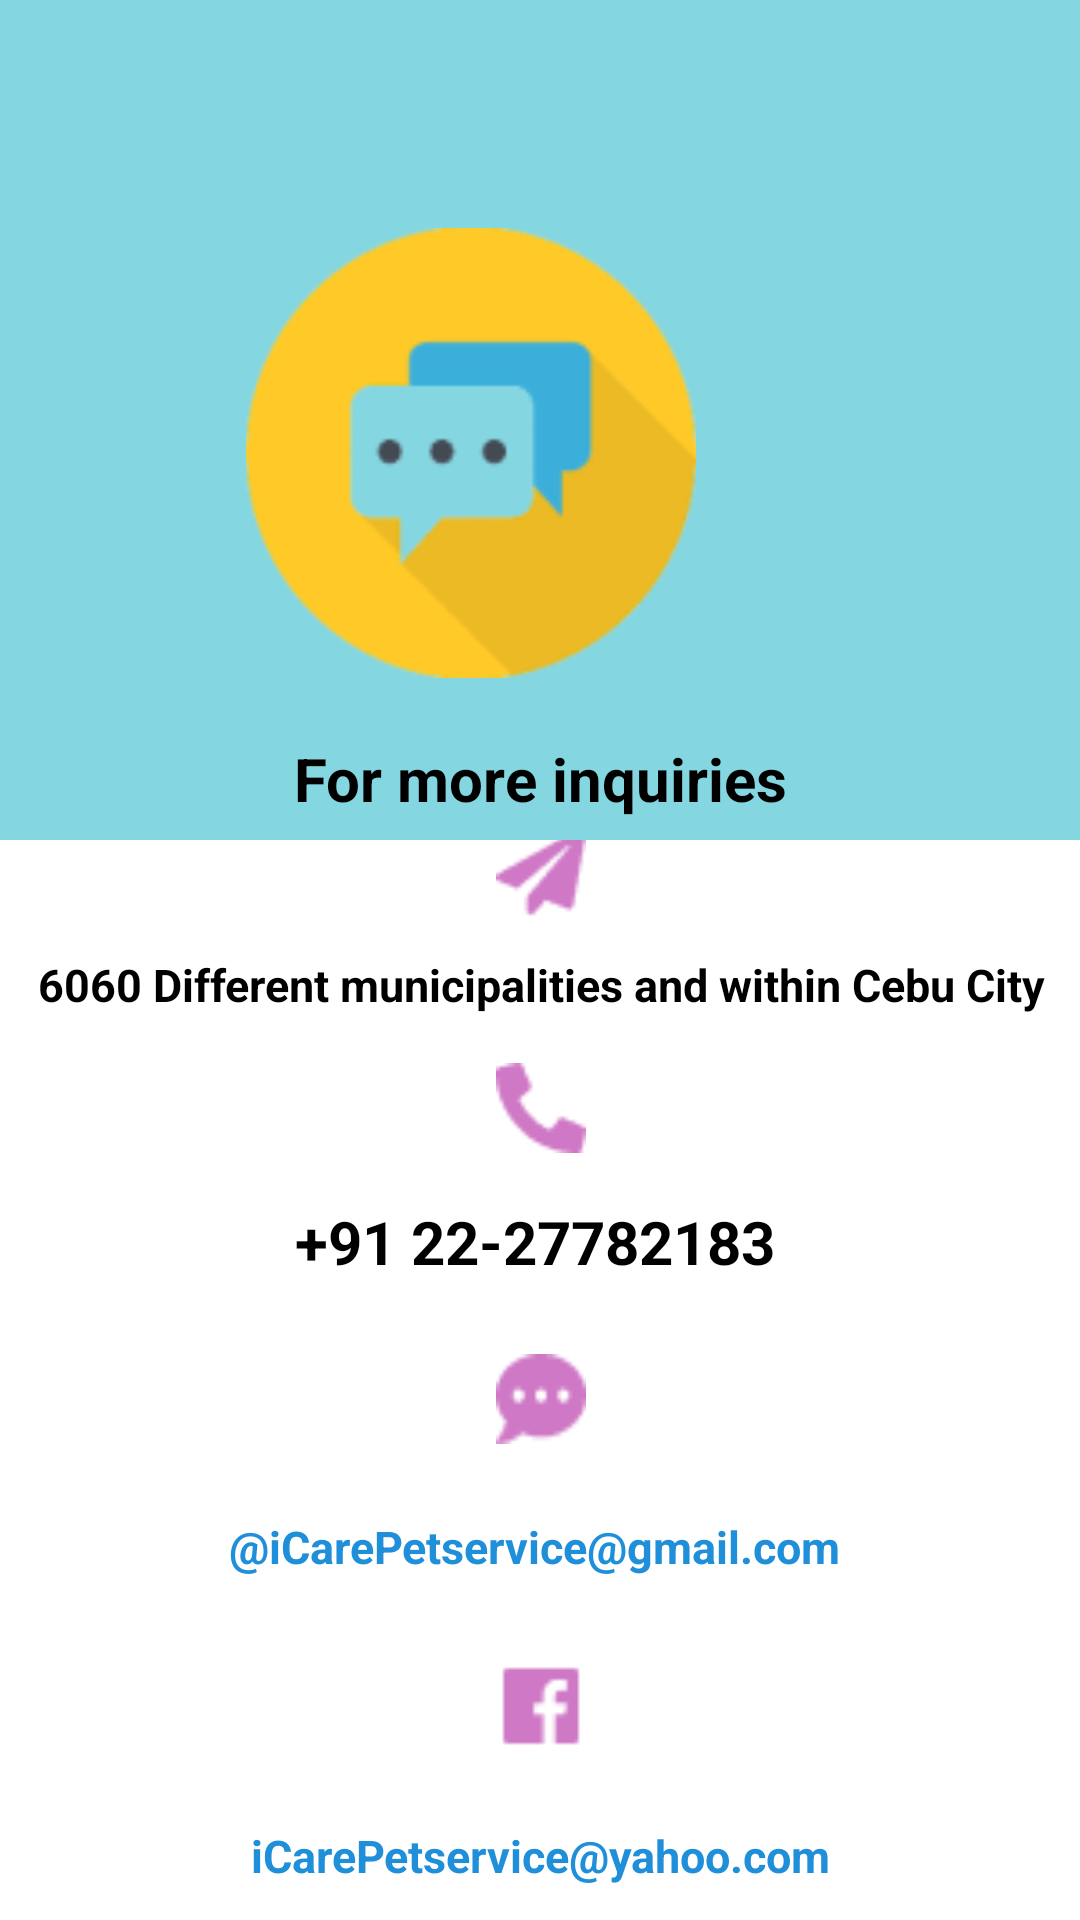

Here is an Android app screen rendered from its layout file. Give the layout XML and the strings, colors and styles it references.
<!-- AndroidManifest.xml: application theme Theme.ICareDBSYS32_MOBILE -->
<!-- res/layout/fragment_contact_us.xml -->
<?xml version="1.0" encoding="utf-8"?>
<FrameLayout xmlns:android="http://schemas.android.com/apk/res/android"
    xmlns:app="http://schemas.android.com/apk/res-auto"
    xmlns:tools="http://schemas.android.com/tools"
    android:layout_width="match_parent"
    android:layout_height="match_parent"
    tools:context=".contact_us"
    android:background="@color/white">


    <androidx.constraintlayout.widget.ConstraintLayout
        android:layout_width="match_parent"
        android:layout_height="match_parent"
        >

        <androidx.constraintlayout.widget.ConstraintLayout
            android:layout_width="380dp"
            android:layout_height="400dp"
            android:background="@drawable/service_form_background"
            app:layout_constraintBottom_toBottomOf="parent"
            app:layout_constraintEnd_toEndOf="parent"
            app:layout_constraintStart_toStartOf="parent"
            app:layout_constraintTop_toBottomOf="@+id/constraintLayout">

            <ImageView
                android:id="@+id/imageView2"
                android:layout_width="30dp"
                android:layout_height="30dp"
                android:layout_marginTop="16dp"
                android:background="@drawable/plane"
                app:layout_constraintEnd_toEndOf="parent"
                app:layout_constraintStart_toStartOf="parent"
                app:layout_constraintTop_toTopOf="parent" />

            <TextView
                android:id="@+id/textView"
                android:layout_width="wrap_content"
                android:layout_height="wrap_content"
                android:layout_marginTop="12dp"
                android:textSize="15dp"
                android:text="@string/municipalities"
                android:textStyle="bold"
                app:layout_constraintEnd_toEndOf="parent"
                android:textColor="@color/black"
                app:layout_constraintHorizontal_bias="0.508"
                app:layout_constraintStart_toStartOf="parent"
                app:layout_constraintTop_toBottomOf="@+id/imageView2" />



            <ImageView
                android:id="@+id/imageView3"
                android:layout_width="30dp"
                android:layout_height="30dp"
                android:layout_marginTop="16dp"
                android:background="@drawable/phone"
                app:layout_constraintEnd_toEndOf="parent"
                app:layout_constraintStart_toStartOf="parent"
                app:layout_constraintTop_toBottomOf="@+id/textView" />

            <ImageView
                android:id="@+id/imageView4"
                android:layout_width="30dp"
                android:layout_height="30dp"
                android:layout_marginTop="24dp"
                android:background="@drawable/messenger"
                app:layout_constraintEnd_toEndOf="parent"
                app:layout_constraintStart_toStartOf="parent"
                app:layout_constraintTop_toBottomOf="@+id/textView7" />

            <ImageView
                android:id="@+id/imageView5"
                android:layout_width="30dp"
                android:layout_height="30dp"
                android:layout_marginTop="28dp"
                android:background="@drawable/facebook"

                app:layout_constraintEnd_toEndOf="parent"
                app:layout_constraintStart_toStartOf="parent"
                app:layout_constraintTop_toBottomOf="@+id/textView11" />

            <TextView
                android:id="@+id/textView7"
                android:layout_width="wrap_content"
                android:layout_height="wrap_content"
                android:layout_marginTop="16dp"
                android:text="@string/contactNo"
                android:textSize="20dp"
                android:textStyle="bold"
                android:textColor="@color/black"
                app:layout_constraintEnd_toEndOf="parent"
                app:layout_constraintHorizontal_bias="0.491"
                app:layout_constraintStart_toStartOf="parent"
                app:layout_constraintTop_toBottomOf="@+id/imageView3" />

            <TextView
                android:id="@+id/textView11"
                android:layout_width="wrap_content"
                android:layout_height="wrap_content"
                android:layout_marginTop="24dp"
                android:text="@string/messenger"
                android:textSize="15dp"
                android:textStyle="bold"
                android:textColor="@color/light_blue"
                app:layout_constraintEnd_toEndOf="parent"
                app:layout_constraintHorizontal_bias="0.488"
                app:layout_constraintStart_toStartOf="parent"
                app:layout_constraintTop_toBottomOf="@+id/imageView4" />

            <TextView
                android:id="@+id/textView12"
                android:layout_width="wrap_content"
                android:layout_height="wrap_content"
                android:layout_marginTop="16dp"
                android:text="@string/facebook"
                android:textSize="15dp"
                android:textColor="@color/light_blue"
                android:textStyle="bold"
                app:layout_constraintBottom_toBottomOf="parent"
                app:layout_constraintEnd_toEndOf="parent"
                app:layout_constraintStart_toStartOf="parent"
                app:layout_constraintTop_toBottomOf="@+id/imageView5"
                app:layout_constraintVertical_bias="0.22" />
        </androidx.constraintlayout.widget.ConstraintLayout>

        <androidx.constraintlayout.widget.ConstraintLayout
            android:id="@+id/constraintLayout"
            android:layout_width="match_parent"
            android:layout_height="280dp"
            android:background="@color/light_blue_1"
            app:layout_constraintEnd_toEndOf="parent"
            app:layout_constraintStart_toStartOf="parent"
            app:layout_constraintTop_toTopOf="parent">

            <ImageView
                android:id="@+id/imageView"
                android:layout_width="150dp"
                android:layout_height="150dp"
                android:layout_marginLeft="128dp"
                android:layout_marginTop="76dp"
                android:layout_marginEnd="128dp"
                android:background="@drawable/inquiry_icon"
                app:layout_constraintEnd_toEndOf="parent"
                app:layout_constraintLeft_toLeftOf="parent"
                app:layout_constraintTop_toTopOf="parent" />

            <TextView
                android:layout_width="wrap_content"
                android:layout_height="wrap_content"
                android:layout_marginTop="20dp"
                android:text="@string/inquiries"
                android:textSize="20dp"
                android:textStyle="bold"
                android:textColor="@color/black"
                app:layout_constraintBottom_toBottomOf="parent"
                app:layout_constraintEnd_toEndOf="parent"
                app:layout_constraintStart_toStartOf="parent"
                app:layout_constraintTop_toBottomOf="@+id/imageView"
                app:layout_constraintVertical_bias="0.0" />
        </androidx.constraintlayout.widget.ConstraintLayout>
    </androidx.constraintlayout.widget.ConstraintLayout>

</FrameLayout>
<!-- resources referenced by this layout -->
<resources>
  <color name="black">#FF000000</color>
  <color name="light_blue">#FF1F8FDA</color>
  <color name="light_blue_1">#FF84D6E1</color>
  <color name="white">#FFFFFFFF</color>
  <!-- drawable facebook: png bitmap (drawable-v24, 399 bytes) -->
  <!-- drawable inquiry_icon: png bitmap (drawable-v24, 6800 bytes) -->
  <!-- drawable messenger: png bitmap (drawable-v24, 636 bytes) -->
  <!-- drawable phone: png bitmap (drawable-v24, 615 bytes) -->
  <!-- drawable plane: png bitmap (drawable-v24, 725 bytes) -->
  <!-- drawable service_form_background (drawable) -->
  <?xml version="1.0" encoding="utf-8"?>
  <shape android:shape="rectangle" xmlns:android="http://schemas.android.com/apk/res/android">
  
      <stroke android:width="2dp" android:color="@color/black"/>
      <corners android:radius="10dp"/>
  </shape>
  <string name="contactNo">+91 22-27782183</string>
  <string name="facebook">iCarePetservice@yahoo.com</string>
  <string name="inquiries">For more inquiries</string>
  <string name="messenger">\@iCarePetservice@gmail.com</string>
  <string name="municipalities">
  6060 Different municipalities and within Cebu City</string>
  <style name="Theme.ICareDBSYS32_MOBILE" parent="Theme.AppCompat.Light.NoActionBar">
          
          <item name="colorPrimary">@color/purple_500</item>
          <item name="colorPrimaryVariant">@color/purple_700</item>
          <item name="colorOnPrimary">@color/white</item>
          
          <item name="colorSecondary">@color/teal_200</item>
          <item name="colorSecondaryVariant">@color/teal_700</item>
          <item name="colorOnSecondary">@color/black</item>
          
          <item name="android:statusBarColor" tools:targetApi="l">?attr/colorPrimaryVariant</item>
          
          <item name="windowNoTitle">true</item>
      </style>
  <color name="purple_500">#FF6200EE</color>
  <color name="purple_700">#FF3700B3</color>
  <color name="teal_200">#FF03DAC5</color>
  <color name="teal_700">#FF018786</color>
</resources>
